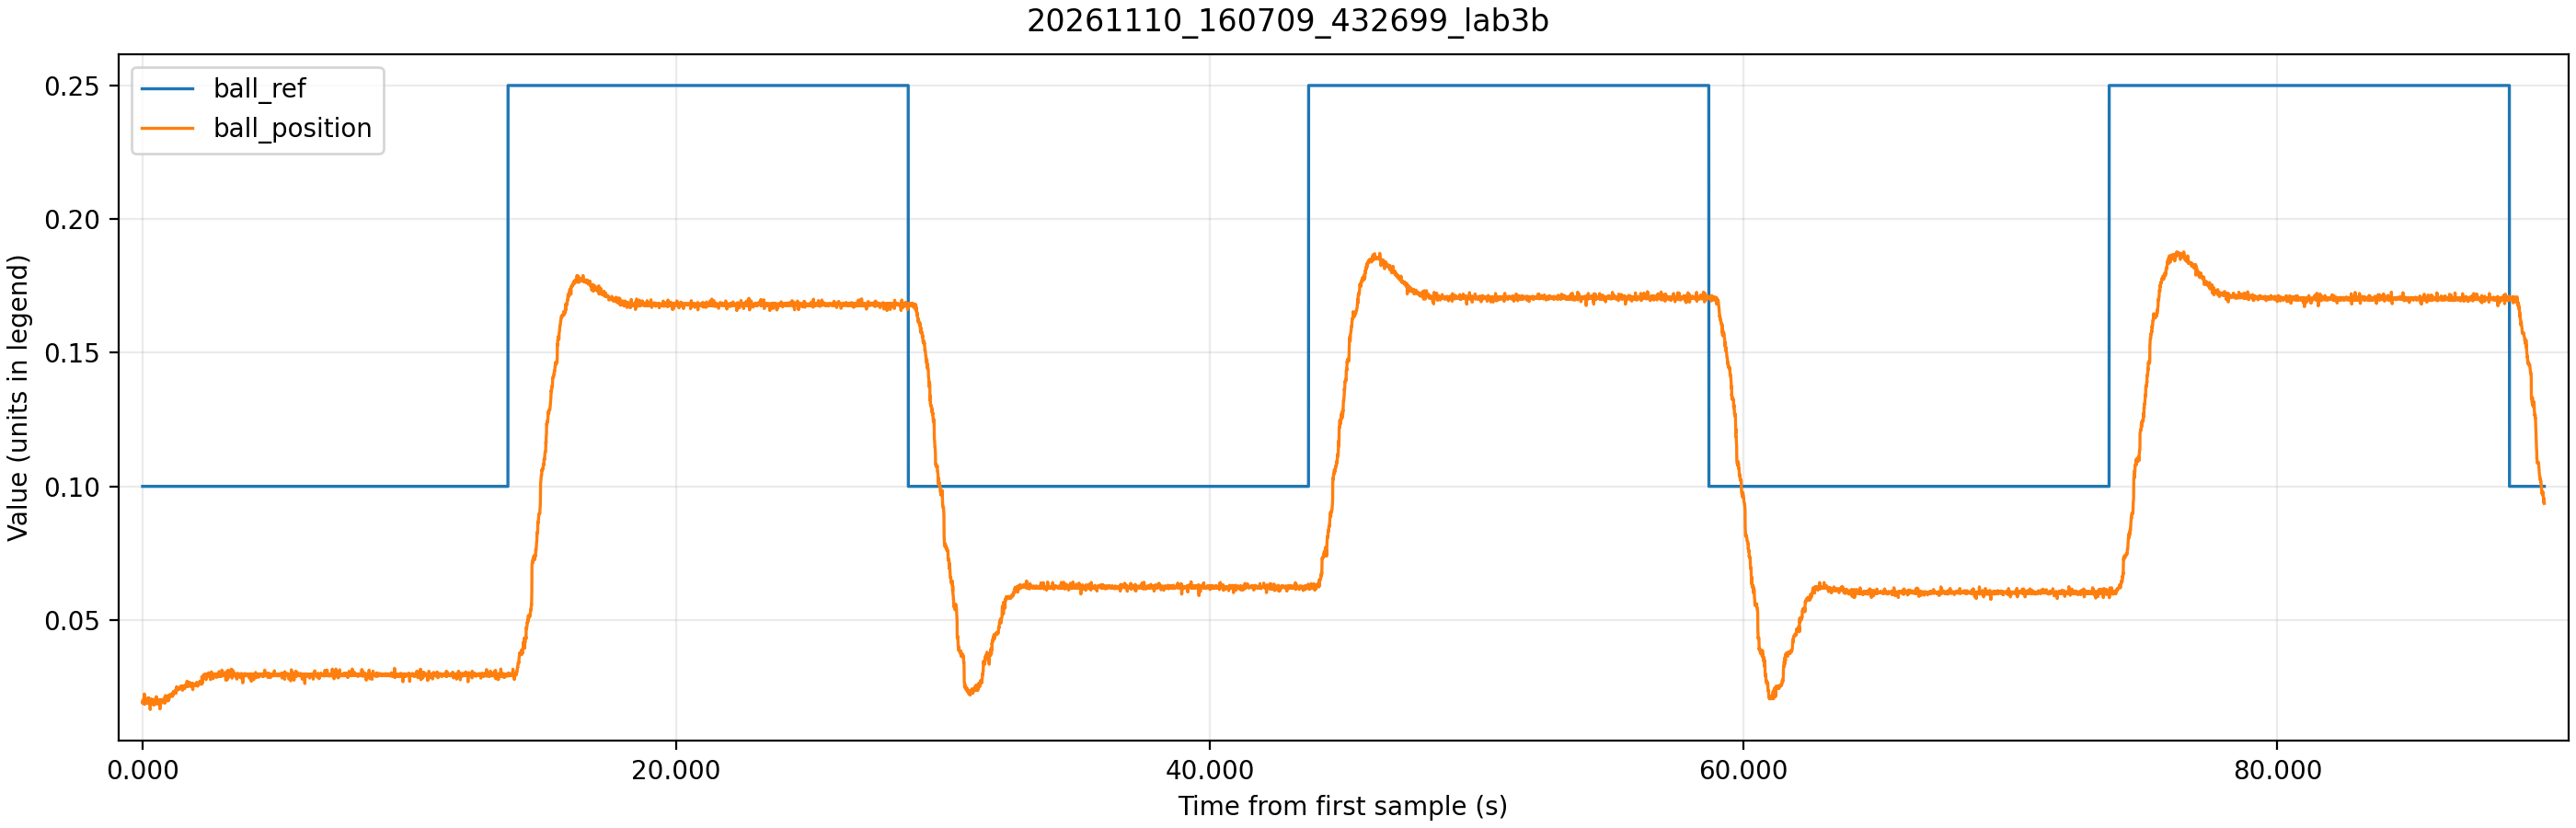

The table this chart was drawn from, first rows:
time_ms, theta_ref, theta_ref_sat, theta, control_voltage, motor_voltage, ball_raw, ball_position, beam_angle, ball_ref
1305, -0.5634, -0.5634, -0.7916, 0.01, 0.007, 709.0, 0.01908, -0.04821, 0.1
1310, -0.5595, -0.5595, -0.7803, -0.32, -0.843, 697.0, 0.01878, -0.04752, 0.1
1315, -0.5449, -0.5449, -0.78, -0.54, -1.06, 747.0, 0.02003, -0.0475, 0.1
1320, -0.5389, -0.5389, -0.7778, -0.71, -1.23, 748.0, 0.02005, -0.04737, 0.1
1325, -0.5382, -0.5382, -0.7731, -0.83, -1.354, 719.0, 0.01933, -0.04708, 0.1
1330, -0.5297, -0.5297, -0.7713, -0.91, -1.434, 735.0, 0.01973, -0.04697, 0.1
1335, -0.5227, -0.5227, -0.7662, -0.98, -1.498, 743.0, 0.01993, -0.04666, 0.1
1340, -0.5258, -0.5258, -0.7622, -1.02, -1.546, 693.0, 0.01869, -0.04642, 0.1
1345, -0.5172, -0.5172, -0.756, -1.05, -1.569, 711.0, 0.01913, -0.04604, 0.1
1350, -0.5045, -0.5045, -0.7484, -1.07, -1.588, 753.0, 0.02017, -0.04558, 0.1
1355, -0.5027, -0.5027, -0.7437, -1.09, -1.609, 733.0, 0.01968, -0.04529, 0.1
1360, -0.5024, -0.5024, -0.7339, -1.1, -1.619, 704.0, 0.01896, -0.04469, 0.1
1365, -0.488, -0.488, -0.7288, -1.09, -1.612, 757.0, 0.02027, -0.04438, 0.1
1370, -0.4687, -0.4687, -0.715, -1.1, -1.621, 839.0, 0.02231, -0.04355, 0.1
1375, -0.488, -0.488, -0.7099, -1.11, -1.636, 699.0, 0.01883, -0.04324, 0.1
1380, -0.4768, -0.4768, -0.6962, -1.09, -1.61, 735.0, 0.01973, -0.0424, 0.1
1385, -0.4663, -0.4663, -0.6871, -1.07, -1.589, 767.0, 0.02052, -0.04184, 0.1
1390, -0.4756, -0.4756, -0.6875, -1.05, -1.577, 685.0, 0.01849, -0.04187, 0.1
1395, -0.4671, -0.4671, -0.6642, -1.03, -1.556, 706.0, 0.01901, -0.04045, 0.1
1400, -0.4502, -0.4502, -0.661, -1.0, -1.519, 776.0, 0.02074, -0.04025, 0.1
1405, -0.4571, -0.4571, -0.6475, -0.99, -1.514, 709.0, 0.01908, -0.03944, 0.1
1410, -0.4524, -0.4524, -0.6417, -0.96, -1.481, 709.0, 0.01908, -0.03908, 0.1
1415, -0.4398, -0.4398, -0.6312, -0.93, -1.457, 755.0, 0.02022, -0.03844, 0.1
1420, -0.44, -0.44, -0.6193, -0.92, -1.443, 728.0, 0.01955, -0.03771, 0.1
1425, -0.4402, -0.4402, -0.6055, -0.89, -1.416, 701.0, 0.01888, -0.03687, 0.1
1430, -0.4302, -0.4302, -0.5989, -0.86, -1.377, 733.0, 0.01968, -0.03648, 0.1
1435, -0.4225, -0.4225, -0.5953, -0.83, -1.355, 752.0, 0.02015, -0.03625, 0.1
1440, -0.4245, -0.4245, -0.5859, -0.82, -1.346, 716.0, 0.01926, -0.03568, 0.1
1445, -0.421, -0.421, -0.5772, -0.8, -1.324, 711.0, 0.01913, -0.03515, 0.1
1450, -0.4127, -0.4127, -0.5656, -0.78, -1.3, 735.0, 0.01973, -0.03444, 0.1
1455, -0.4071, -0.4071, -0.5627, -0.76, -1.279, 743.0, 0.01993, -0.03427, 0.1
1460, -0.4077, -0.4077, -0.5511, -0.75, -1.269, 716.0, 0.01926, -0.03356, 0.1
1465, -0.4009, -0.4009, -0.5431, -0.72, -1.244, 732.0, 0.01965, -0.03307, 0.1
1470, -0.3922, -0.3922, -0.534, -0.7, -1.225, 759.0, 0.02032, -0.03252, 0.1
1475, -0.398, -0.398, -0.5264, -0.69, -1.212, 703.0, 0.01893, -0.03206, 0.1
1480, -0.3871, -0.3871, -0.5213, -0.66, -1.183, 743.0, 0.01993, -0.03175, 0.1
1485, -0.3819, -0.3819, -0.4981, -0.65, -1.172, 751.0, 0.02012, -0.03033, 0.1
1490, -0.3855, -0.3855, -0.5075, -0.62, -1.138, 708.0, 0.01906, -0.03091, 0.1
1495, -0.3812, -0.3812, -0.4981, -0.6, -1.123, 711.0, 0.01913, -0.03033, 0.1
1500, -0.3699, -0.3699, -0.4901, -0.58, -1.105, 755.0, 0.02022, -0.02985, 0.1
1505, -0.3721, -0.3721, -0.4818, -0.58, -1.098, 721.0, 0.01938, -0.02934, 0.1
1510, -0.3578, -0.3578, -0.4745, -0.56, -1.077, 783.0, 0.02092, -0.0289, 0.1
1515, -0.3598, -0.3598, -0.4669, -0.55, -1.074, 751.0, 0.02012, -0.02843, 0.1
1520, -0.3586, -0.3586, -0.464, -0.54, -1.057, 738.0, 0.0198, -0.02826, 0.1
1525, -0.3625, -0.3625, -0.4607, -0.52, -1.043, 695.0, 0.01873, -0.02806, 0.1
1530, -0.3545, -0.3545, -0.4506, -0.5, -1.023, 721.0, 0.01938, -0.02744, 0.1
1535, -0.3457, -0.3457, -0.4444, -0.48, -1.006, 752.0, 0.02015, -0.02706, 0.1
1540, -0.3529, -0.3529, -0.4444, -0.48, -0.999, 691.0, 0.01863, -0.02706, 0.1
1545, -0.3492, -0.3492, -0.439, -0.46, -0.983, 693.0, 0.01869, -0.02673, 0.1
1550, -0.3317, -0.3317, -0.4288, -0.45, -0.969, 775.0, 0.02072, -0.02611, 0.1
1555, -0.3392, -0.3392, -0.4259, -0.45, -0.971, 713.0, 0.01918, -0.02594, 0.1
1560, -0.336, -0.336, -0.4201, -0.43, -0.957, 713.0, 0.01918, -0.02558, 0.1
1565, -0.3273, -0.3273, -0.4107, -0.42, -0.943, 745.0, 0.01997, -0.02501, 0.1
1570, -0.3277, -0.3277, -0.4078, -0.41, -0.933, 725.0, 0.01948, -0.02483, 0.1
1575, -0.3294, -0.3294, -0.403, -0.4, -0.921, 697.0, 0.01878, -0.02455, 0.1
1580, -0.3163, -0.3163, -0.3958, -0.38, -0.903, 755.0, 0.02022, -0.0241, 0.1
1585, -0.3182, -0.3182, -0.3918, -0.38, -0.9, 727.0, 0.01953, -0.02386, 0.1
1590, -0.3363, -0.3363, -0.3922, -0.37, -0.889, 605.0, 0.0165, -0.02388, 0.1
1595, -0.3153, -0.3153, -0.3813, -0.33, -0.856, 708.0, 0.01906, -0.02322, 0.1
1600, -0.305, -0.305, -0.3842, -0.33, -0.847, 751.0, 0.02012, -0.0234, 0.1
... 17,941 more rows
